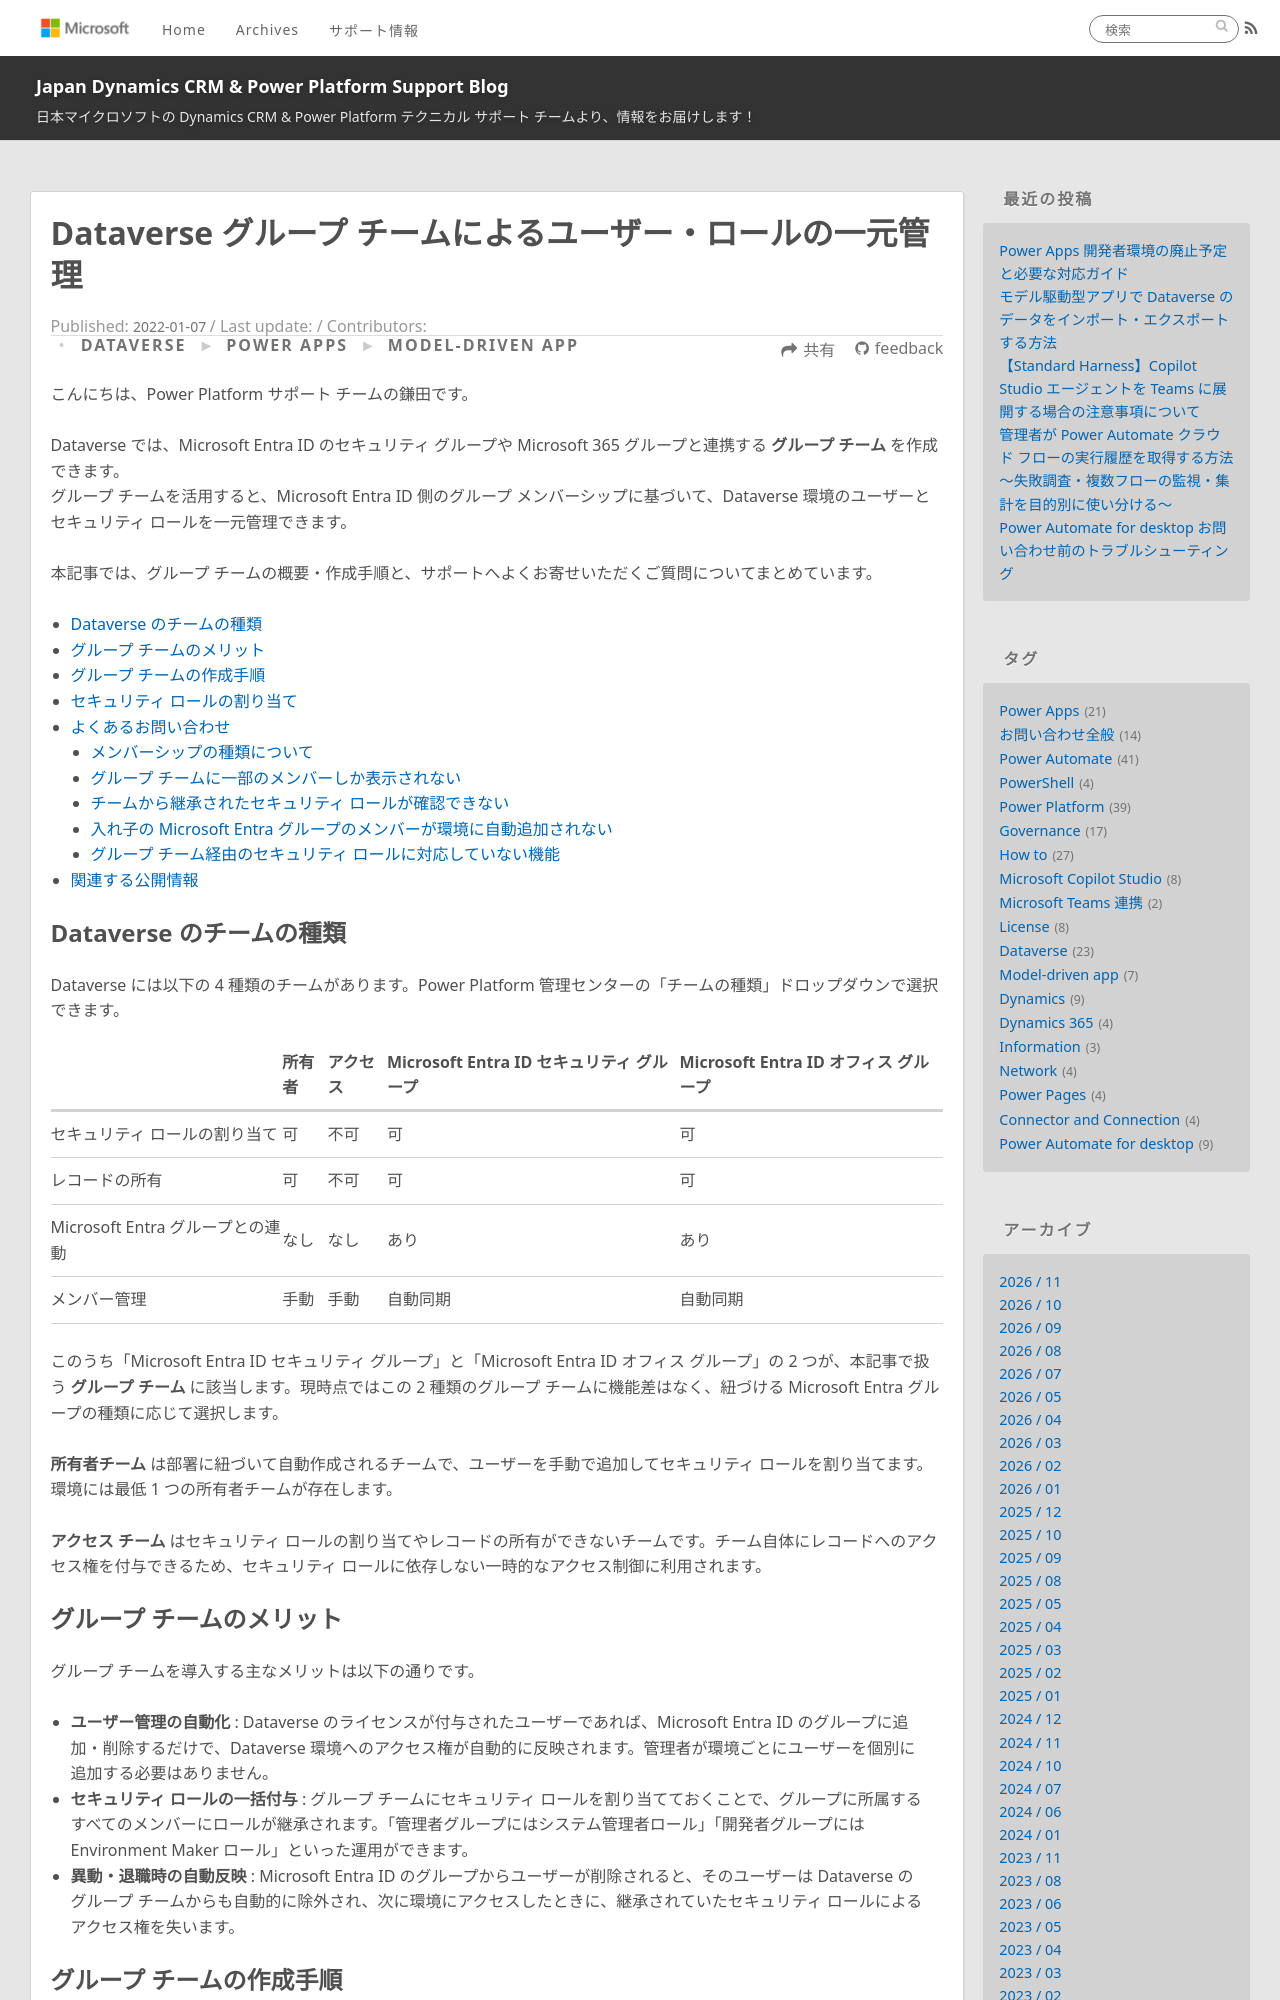

repository: jpdynamicscrm/blog · page: dataverse/security-group-team/index.html · generator: jekyll

---
title: Dataverse グループ チームによるユーザー・ロールの一元管理
date: 2022-01-07 13:45:00
updated: 2026-03-19
tags:
  - Model-driven app
  - Dynamics
categories:
  - [Dataverse]
  - [Power Apps, Model-driven app]
---

こんにちは、Power Platform サポート チームの鎌田です。

Dataverse では、Microsoft Entra ID のセキュリティ グループや Microsoft 365 グループと連携する **グループ チーム** を作成できます。
グループ チームを活用すると、Microsoft Entra ID 側のグループ メンバーシップに基づいて、Dataverse 環境のユーザーとセキュリティ ロールを一元管理できます。

本記事では、グループ チームの概要・作成手順と、サポートへよくお寄せいただくご質問についてまとめています。

<!-- more -->

<!-- no toc -->
- [Dataverse のチームの種類](#team-types)
- [グループ チームのメリット](#benefits)
- [グループ チームの作成手順](#create-group-team)
- [セキュリティ ロールの割り当て](#assign-security-role)
- [よくあるお問い合わせ](#faq)
  - [メンバーシップの種類について](#membership-type)
  - [グループ チームに一部のメンバーしか表示されない](#partial-members)
  - [チームから継承されたセキュリティ ロールが確認できない](#inherited-role-not-visible)
  - [入れ子の Microsoft Entra グループのメンバーが環境に自動追加されない](#nested-group)
  - [グループ チーム経由のセキュリティ ロールに対応していない機能](#unsupported-features)
- [関連する公開情報](#references)

<a id='team-types'></a>

## Dataverse のチームの種類

Dataverse には以下の 4 種類のチームがあります。Power Platform 管理センターの「チームの種類」ドロップダウンで選択できます。

| | 所有者 | アクセス | Microsoft Entra ID セキュリティ グループ | Microsoft Entra ID オフィス グループ |
|---|---|---|---|---|
| セキュリティ ロールの割り当て | 可 | 不可 | 可 | 可 |
| レコードの所有 | 可 | 不可 | 可 | 可 |
| Microsoft Entra グループとの連動 | なし | なし | あり | あり |
| メンバー管理 | 手動 | 手動 | 自動同期 | 自動同期 |

このうち「Microsoft Entra ID セキュリティ グループ」と「Microsoft Entra ID オフィス グループ」の 2 つが、本記事で扱う **グループ チーム** に該当します。現時点ではこの 2 種類のグループ チームに機能差はなく、紐づける Microsoft Entra グループの種類に応じて選択します。

**所有者チーム** は部署に紐づいて自動作成されるチームで、ユーザーを手動で追加してセキュリティ ロールを割り当てます。環境には最低 1 つの所有者チームが存在します。

**アクセス チーム** はセキュリティ ロールの割り当てやレコードの所有ができないチームです。チーム自体にレコードへのアクセス権を付与できるため、セキュリティ ロールに依存しない一時的なアクセス制御に利用されます。

<a id='benefits'></a>
